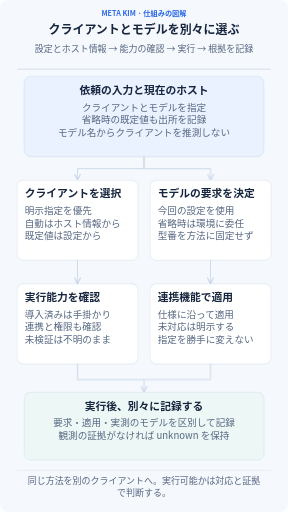
t = 0.00 s
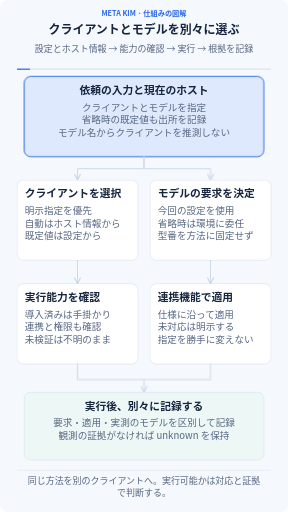
t = 1.53 s
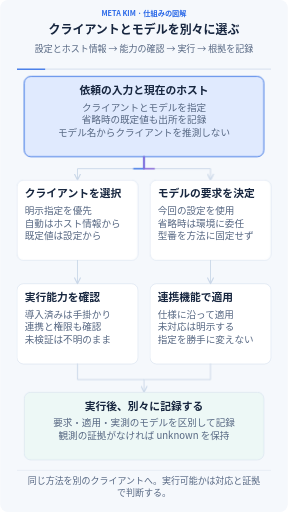
t = 3.33 s
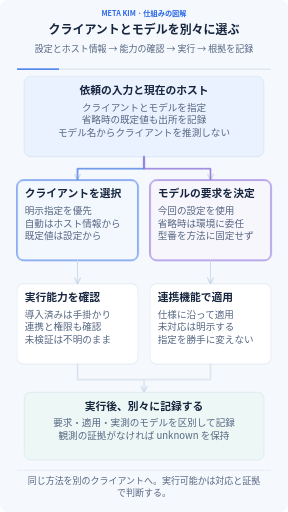
t = 4.97 s
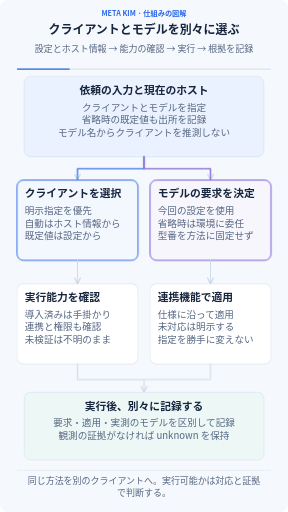
t = 6.23 s
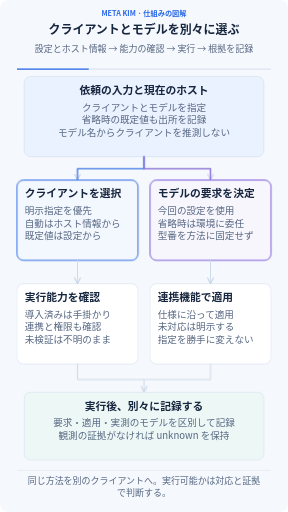
t = 8.48 s

The animated SVG that drew these frames (rendered in a browser with its animation timeline set to each time). Animation: 25 CSS @keyframes rules; frames cover the first 8.47 s, repeats indefinitely.

<svg xmlns="http://www.w3.org/2000/svg" width="960" height="1709" viewBox="0 0 960 1709" role="img" aria-labelledby="title description" lang="ja-JP" xml:lang="ja-JP">
<title id="title">クライアントとモデルを別々に選ぶ</title><desc id="description">設定とホスト情報 → 能力の確認 → 実行 → 根拠を記録 文字と関係は常に表示します。アニメーションは入力の受け渡し、進捗、成果の保存を示します。動作を止めても全体を読めます。 同じ方法を別のクライアントへ。実行可能かは対応と証拠で判断する。</desc>
<defs><marker id="arrow" viewBox="0 0 10 10" refX="9" refY="5" markerWidth="8" markerHeight="8" orient="auto-start-reverse"><path d="M1 1L9 5L1 9" fill="none" stroke="#cad7e8" stroke-width="1.6" stroke-linecap="round"/></marker><marker id="back-arrow" viewBox="0 0 10 10" refX="9" refY="5" markerWidth="8" markerHeight="8" orient="auto"><path d="M1 1L9 5L1 9" fill="none" stroke="#7c56d8" stroke-width="1.6" stroke-linecap="round"/></marker></defs>
<style>text{font-family:"Noto Sans CJK JP","Yu Gothic",Arial,sans-serif}.clock{stroke-dasharray:1;stroke-dashoffset:0;animation:clock 30s linear infinite}@keyframes clock{from{stroke-dashoffset:1}to{stroke-dashoffset:0}}@keyframes m0{0%,1%{opacity:0}2.2%,10.8%{opacity:1}12%,100%{opacity:0}}.m0{opacity:0;animation:m0 30s ease-in-out infinite}
@keyframes m1{0%,12%{opacity:0}13.5%,100%{opacity:1}}.m1{opacity:1;animation:m1 30s ease-in-out infinite}
@keyframes m2{0%,1%{transform:scaleX(0)}12%,100%{transform:scaleX(1)}}.m2{transform:scaleX(1);transform-box:fill-box;transform-origin:left center;animation:m2 30s ease-in-out infinite}
@keyframes m3{0%,8%{stroke-dashoffset:1;opacity:0}9%{opacity:1}17%,100%{stroke-dashoffset:0;opacity:.8}}.m3{stroke-dashoffset:0;opacity:.65;animation:m3 30s ease-in-out infinite}
@keyframes m4{0%,14.000000000000002%{opacity:0}15.200000000000001%,34.8%{opacity:1}36%,100%{opacity:0}}.m4{opacity:0;animation:m4 30s ease-in-out infinite}
@keyframes m5{0%,36%{opacity:0}37.5%,100%{opacity:1}}.m5{opacity:1;animation:m5 30s ease-in-out infinite}
@keyframes m6{0%,14.000000000000002%{transform:scaleX(0)}36%,100%{transform:scaleX(1)}}.m6{transform:scaleX(1);transform-box:fill-box;transform-origin:left center;animation:m6 30s ease-in-out infinite}
@keyframes m7{0%,40%{opacity:0}41.2%,62.8%{opacity:1}64%,100%{opacity:0}}.m7{opacity:0;animation:m7 30s ease-in-out infinite}
@keyframes m8{0%,64%{opacity:0}65.5%,100%{opacity:1}}.m8{opacity:1;animation:m8 30s ease-in-out infinite}
@keyframes m9{0%,40%{transform:scaleX(0)}64%,100%{transform:scaleX(1)}}.m9{transform:scaleX(1);transform-box:fill-box;transform-origin:left center;animation:m9 30s ease-in-out infinite}
@keyframes m10{0%,32%{stroke-dashoffset:1;opacity:0}33%{opacity:1}45%,100%{stroke-dashoffset:0;opacity:.8}}.m10{stroke-dashoffset:0;opacity:.65;animation:m10 30s ease-in-out infinite}
@keyframes m11{0%,8%{stroke-dashoffset:1;opacity:0}9%{opacity:1}17%,100%{stroke-dashoffset:0;opacity:.8}}.m11{stroke-dashoffset:0;opacity:.65;animation:m11 30s ease-in-out infinite}
@keyframes m12{0%,14.000000000000002%{opacity:0}15.200000000000001%,34.8%{opacity:1}36%,100%{opacity:0}}.m12{opacity:0;animation:m12 30s ease-in-out infinite}
@keyframes m13{0%,36%{opacity:0}37.5%,100%{opacity:1}}.m13{opacity:1;animation:m13 30s ease-in-out infinite}
@keyframes m14{0%,14.000000000000002%{transform:scaleX(0)}36%,100%{transform:scaleX(1)}}.m14{transform:scaleX(1);transform-box:fill-box;transform-origin:left center;animation:m14 30s ease-in-out infinite}
@keyframes m15{0%,40%{opacity:0}41.2%,62.8%{opacity:1}64%,100%{opacity:0}}.m15{opacity:0;animation:m15 30s ease-in-out infinite}
@keyframes m16{0%,64%{opacity:0}65.5%,100%{opacity:1}}.m16{opacity:1;animation:m16 30s ease-in-out infinite}
@keyframes m17{0%,40%{transform:scaleX(0)}64%,100%{transform:scaleX(1)}}.m17{transform:scaleX(1);transform-box:fill-box;transform-origin:left center;animation:m17 30s ease-in-out infinite}
@keyframes m18{0%,32%{stroke-dashoffset:1;opacity:0}33%{opacity:1}45%,100%{stroke-dashoffset:0;opacity:.8}}.m18{stroke-dashoffset:0;opacity:.65;animation:m18 30s ease-in-out infinite}
@keyframes m19{0%,63%{stroke-dashoffset:1;opacity:0}64%{opacity:1}77%,100%{stroke-dashoffset:0;opacity:.8}}.m19{stroke-dashoffset:0;opacity:.65;animation:m19 30s ease-in-out infinite}
@keyframes m20{0%,63%{stroke-dashoffset:1;opacity:0}64%{opacity:1}77%,100%{stroke-dashoffset:0;opacity:.8}}.m20{stroke-dashoffset:0;opacity:.65;animation:m20 30s ease-in-out infinite}
@keyframes m21{0%,77%{opacity:0}78.2%,94.8%{opacity:1}96%,100%{opacity:0}}.m21{opacity:0;animation:m21 30s ease-in-out infinite}
@keyframes m22{0%,96%{opacity:0}97.5%,100%{opacity:1}}.m22{opacity:1;animation:m22 30s ease-in-out infinite}
@keyframes m23{0%,77%{transform:scaleX(0)}96%,100%{transform:scaleX(1)}}.m23{transform:scaleX(1);transform-box:fill-box;transform-origin:left center;animation:m23 30s ease-in-out infinite}@media(prefers-reduced-motion:reduce){*{animation:none!important}.focus,.clock{display:none}.completed{opacity:1}.progress{transform:scaleX(1)}.transfer{stroke-dashoffset:0;opacity:.45}}</style>
<rect width="960" height="1709" rx="26" fill="#f5f8fc"/>
<text x="480" y="53" font-size="24" font-weight="700" fill="#2968e8" text-anchor="middle"><tspan x="480" dy="0">META KIM · 仕組みの図解</tspan></text>
<text x="480" y="113" font-size="40" font-weight="750" fill="#17263f" text-anchor="middle"><tspan x="480" dy="0">クライアントとモデルを別々に選ぶ</tspan></text>
<text x="480" y="175" font-size="30" font-weight="450" fill="#566782" text-anchor="middle"><tspan x="480" dy="0">設定とホスト情報 → 能力の確認 → 実行 → 根拠を記録</tspan></text>
<path d="M56 231H904" stroke="#dce5f2" stroke-width="4"/><path class="clock" pathLength="1" d="M56 231H904" stroke="#2968e8" stroke-width="4"/>
<g class="node" data-label="依頼の入力と現在のホスト" data-box="80,255,800,268"><rect x="80" y="255" width="800" height="268" rx="22" fill="#eaf1ff" stroke="#cad7e8" stroke-width="1.5"/><rect class="focus m0" x="80" y="255" width="800" height="268" rx="22" fill="#2968e8" fill-opacity=".055" stroke="#2968e8" stroke-width="3"/><text x="480" y="313" font-size="36" font-weight="700" fill="#17263f" text-anchor="middle"><tspan x="480" dy="0">依頼の入力と現在のホスト</tspan></text><text x="480" y="369" font-size="32" font-weight="450" fill="#566782" text-anchor="middle"><tspan x="480" dy="0">クライアントとモデルを指定</tspan><tspan x="480" dy="42">省略時の既定値も出所を記録</tspan><tspan x="480" dy="42">モデル名からクライアントを推測しない</tspan></text></g>
<path d="M480 523V563H258V601" fill="none" stroke="#cad7e8" stroke-width="3" stroke-linecap="round" stroke-linejoin="round" marker-end="url(#arrow)"/><path class="transfer m3" pathLength="1" d="M480 523V563H258V601" fill="none" stroke="#2968e8" stroke-width="4.5" stroke-dasharray="1" stroke-linecap="round" stroke-linejoin="round"/>
<g class="node" data-label="クライアントを選択" data-box="56,601,404,268"><rect x="56" y="601" width="404" height="268" rx="22" fill="#fff" stroke="#cad7e8" stroke-width="1.5"/><rect class="focus m4" x="56" y="601" width="404" height="268" rx="22" fill="#2968e8" fill-opacity=".055" stroke="#2968e8" stroke-width="3"/><text x="82" y="659" font-size="36" font-weight="700" fill="#17263f" text-anchor="start"><tspan x="82" dy="0">クライアントを選択</tspan></text><text x="82" y="715" font-size="32" font-weight="450" fill="#566782" text-anchor="start"><tspan x="82" dy="0">明示指定を優先</tspan><tspan x="82" dy="42">自動はホスト情報から</tspan><tspan x="82" dy="42">既定値は設定から</tspan></text></g>
<g class="node" data-label="実行能力を確認" data-box="56,947,404,268"><rect x="56" y="947" width="404" height="268" rx="22" fill="#fff" stroke="#cad7e8" stroke-width="1.5"/><rect class="focus m7" x="56" y="947" width="404" height="268" rx="22" fill="#2968e8" fill-opacity=".055" stroke="#2968e8" stroke-width="3"/><text x="82" y="1005" font-size="36" font-weight="700" fill="#17263f" text-anchor="start"><tspan x="82" dy="0">実行能力を確認</tspan></text><text x="82" y="1061" font-size="32" font-weight="450" fill="#566782" text-anchor="start"><tspan x="82" dy="0">導入済みは手掛かり</tspan><tspan x="82" dy="42">連携と権限も確認</tspan><tspan x="82" dy="42">未検証は不明のまま</tspan></text></g>
<path d="M258 869V947" fill="none" stroke="#cad7e8" stroke-width="3" stroke-linecap="round" stroke-linejoin="round" marker-end="url(#arrow)"/><path class="transfer m10" pathLength="1" d="M258 869V947" fill="none" stroke="#2968e8" stroke-width="4.5" stroke-dasharray="1" stroke-linecap="round" stroke-linejoin="round"/>
<path d="M480 523V563H702V601" fill="none" stroke="#cad7e8" stroke-width="3" stroke-linecap="round" stroke-linejoin="round" marker-end="url(#arrow)"/><path class="transfer m11" pathLength="1" d="M480 523V563H702V601" fill="none" stroke="#7c56d8" stroke-width="4.5" stroke-dasharray="1" stroke-linecap="round" stroke-linejoin="round"/>
<g class="node" data-label="モデルの要求を決定" data-box="500,601,404,268"><rect x="500" y="601" width="404" height="268" rx="22" fill="#fff" stroke="#cad7e8" stroke-width="1.5"/><rect class="focus m12" x="500" y="601" width="404" height="268" rx="22" fill="#7c56d8" fill-opacity=".055" stroke="#7c56d8" stroke-width="3"/><text x="526" y="659" font-size="36" font-weight="700" fill="#17263f" text-anchor="start"><tspan x="526" dy="0">モデルの要求を決定</tspan></text><text x="526" y="715" font-size="32" font-weight="450" fill="#566782" text-anchor="start"><tspan x="526" dy="0">今回の設定を使用</tspan><tspan x="526" dy="42">省略時は環境に委任</tspan><tspan x="526" dy="42">型番を方法に固定せず</tspan></text></g>
<g class="node" data-label="連携機能で適用" data-box="500,947,404,268"><rect x="500" y="947" width="404" height="268" rx="22" fill="#fff" stroke="#cad7e8" stroke-width="1.5"/><rect class="focus m15" x="500" y="947" width="404" height="268" rx="22" fill="#7c56d8" fill-opacity=".055" stroke="#7c56d8" stroke-width="3"/><text x="526" y="1005" font-size="36" font-weight="700" fill="#17263f" text-anchor="start"><tspan x="526" dy="0">連携機能で適用</tspan></text><text x="526" y="1061" font-size="32" font-weight="450" fill="#566782" text-anchor="start"><tspan x="526" dy="0">仕様に沿って適用</tspan><tspan x="526" dy="42">未対応は明示する</tspan><tspan x="526" dy="42">指定を勝手に変えない</tspan></text></g>
<path d="M702 869V947" fill="none" stroke="#cad7e8" stroke-width="3" stroke-linecap="round" stroke-linejoin="round" marker-end="url(#arrow)"/><path class="transfer m18" pathLength="1" d="M702 869V947" fill="none" stroke="#7c56d8" stroke-width="4.5" stroke-dasharray="1" stroke-linecap="round" stroke-linejoin="round"/>
<path d="M258 1215V1267H480V1309" fill="none" stroke="#cad7e8" stroke-width="3" stroke-linecap="round" stroke-linejoin="round" marker-end="url(#arrow)"/><path class="transfer m19" pathLength="1" d="M258 1215V1267H480V1309" fill="none" stroke="#2968e8" stroke-width="4.5" stroke-dasharray="1" stroke-linecap="round" stroke-linejoin="round"/>
<path d="M702 1215V1267H480" fill="none" stroke="#cad7e8" stroke-width="3" stroke-linecap="round" stroke-linejoin="round"/><path class="transfer m20" pathLength="1" d="M702 1215V1267H480" fill="none" stroke="#7c56d8" stroke-width="4.5" stroke-dasharray="1" stroke-linecap="round" stroke-linejoin="round"/>
<g class="node" data-label="実行後、別々に記録する" data-box="80,1309,800,226"><rect x="80" y="1309" width="800" height="226" rx="22" fill="#edf8f6" stroke="#cad7e8" stroke-width="1.5"/><rect class="focus m21" x="80" y="1309" width="800" height="226" rx="22" fill="#0d9488" fill-opacity=".055" stroke="#0d9488" stroke-width="3"/><text x="480" y="1367" font-size="36" font-weight="700" fill="#17263f" text-anchor="middle"><tspan x="480" dy="0">実行後、別々に記録する</tspan></text><text x="480" y="1423" font-size="32" font-weight="450" fill="#566782" text-anchor="middle"><tspan x="480" dy="0">要求・適用・実測のモデルを区別して記録</tspan><tspan x="480" dy="42">観測の証拠がなければ unknown を保持</tspan></text></g>
<path d="M56 1570H904" stroke="#cad7e8"/>
<text x="480" y="1617" font-size="30" font-weight="450" fill="#566782" text-anchor="middle"><tspan x="480" dy="0">同じ方法を別のクライアントへ。実行可能かは対応と証拠</tspan><tspan x="480" dy="39">で判断する。</tspan></text>
</svg>
